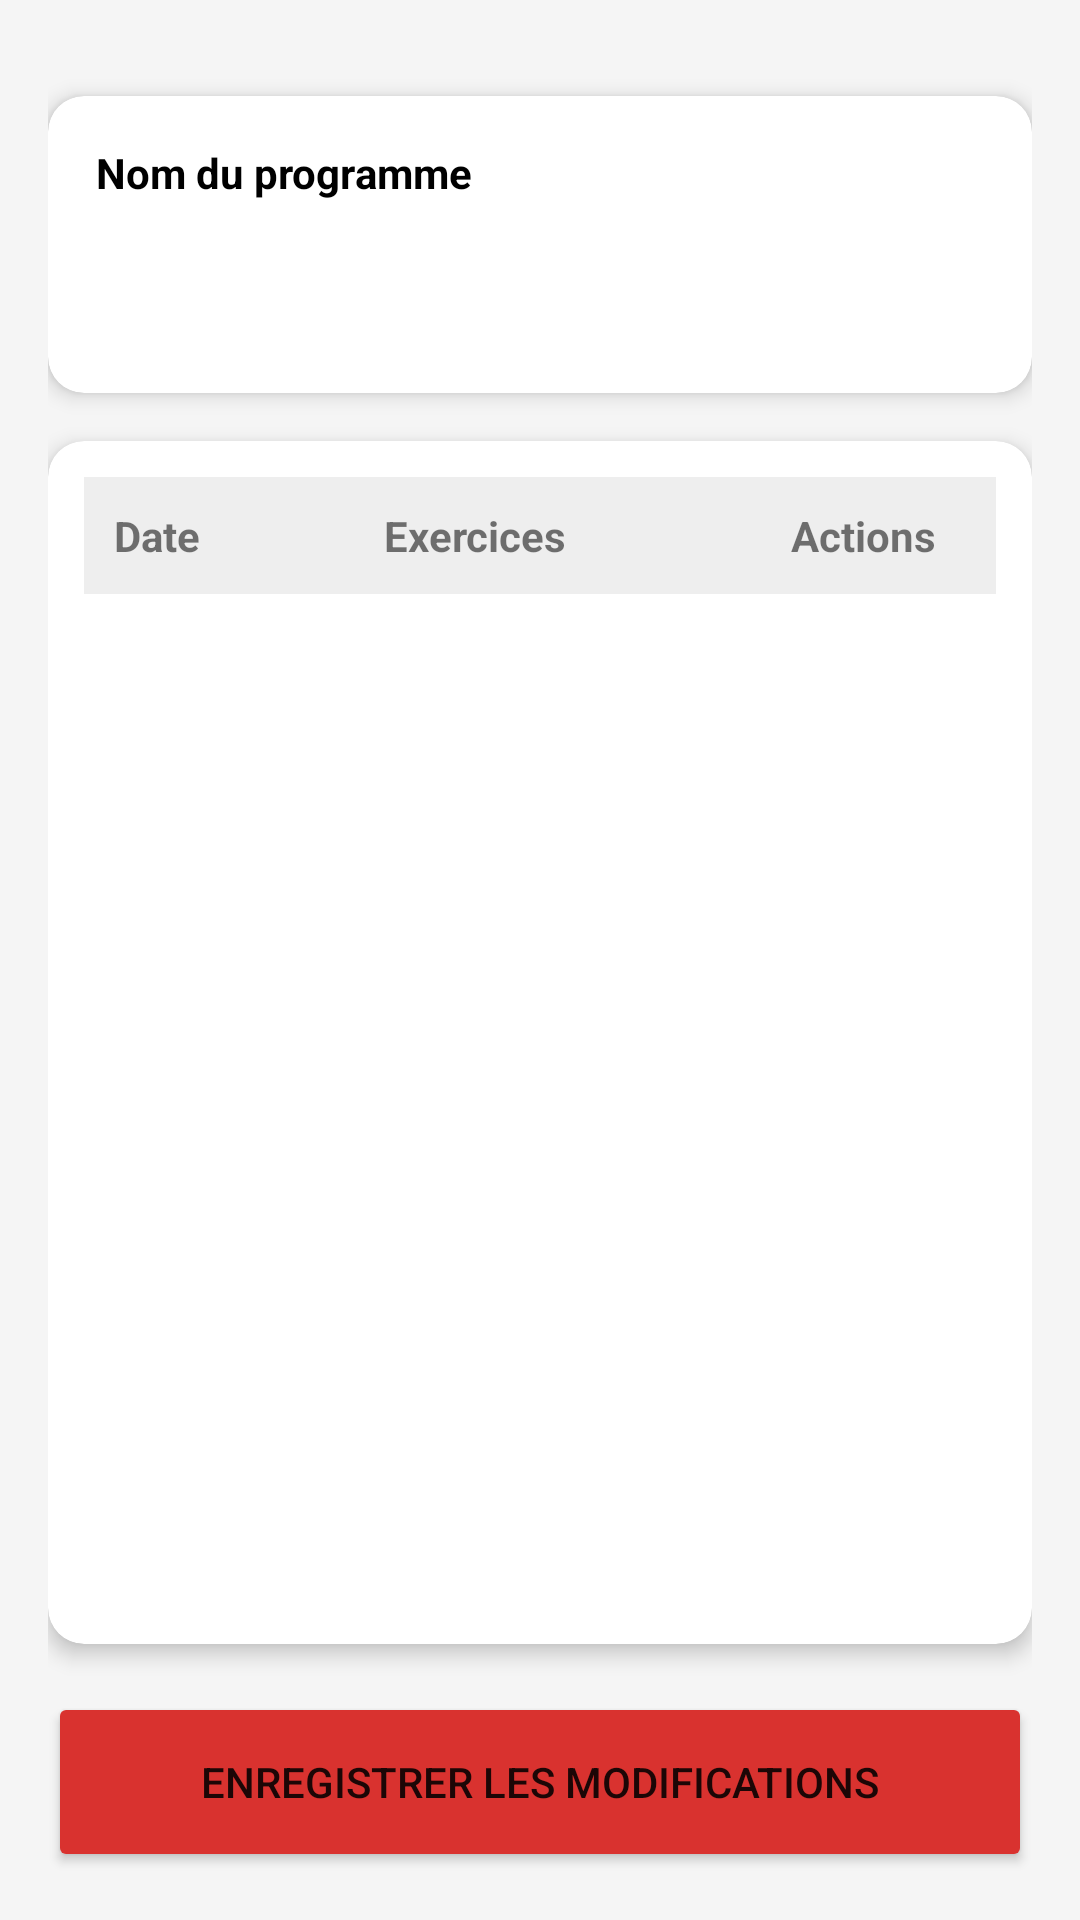

Android layout source for this screen:
<!-- AndroidManifest.xml: application theme Theme.FlexIT -->
<!-- res/layout/fragment_edit_program.xml -->
<?xml version="1.0" encoding="utf-8"?>
<androidx.constraintlayout.widget.ConstraintLayout xmlns:android="http://schemas.android.com/apk/res/android"
    xmlns:app="http://schemas.android.com/apk/res-auto"
    android:layout_width="match_parent"
    android:layout_height="match_parent"
    android:background="#F5F5F5"
    android:padding="16dp">

    <androidx.cardview.widget.CardView
        android:id="@+id/cardName"
        android:layout_width="0dp"
        android:layout_height="wrap_content"
        app:cardCornerRadius="12dp"
        app:cardElevation="4dp"
        app:layout_constraintWidth_max="600dp"
        app:layout_constraintStart_toStartOf="parent"
        app:layout_constraintEnd_toEndOf="parent"
        app:layout_constraintTop_toTopOf="parent"
        android:layout_marginTop="16dp">

        <LinearLayout
            android:layout_width="match_parent"
            android:layout_height="wrap_content"
            android:orientation="vertical"
            android:padding="16dp">
            <TextView
                android:layout_width="wrap_content"
                android:layout_height="wrap_content"
                android:text="@string/nom_du_programme"
                android:textStyle="bold"
                android:textColor="@color/black"
                android:textSize="14sp" />

            <EditText
                android:id="@+id/editProgramName"
                android:layout_width="match_parent"
                android:layout_height="wrap_content"
                android:background="@android:color/transparent"
                android:paddingTop="8dp"
                android:minHeight="48dp" />
        </LinearLayout>
    </androidx.cardview.widget.CardView>

    <androidx.cardview.widget.CardView
        android:id="@+id/cardSessions"
        android:layout_width="0dp"
        android:layout_height="0dp"
        android:layout_marginTop="16dp"
        android:layout_marginBottom="16dp"
        app:cardCornerRadius="12dp"
        app:cardElevation="4dp"
        app:layout_constraintWidth_max="600dp"
        app:layout_constraintTop_toBottomOf="@id/cardName"
        app:layout_constraintBottom_toTopOf="@id/btnSaveProgram"
        app:layout_constraintStart_toStartOf="parent"
        app:layout_constraintEnd_toEndOf="parent">

        <LinearLayout
            android:layout_width="match_parent"
            android:layout_height="match_parent"
            android:orientation="vertical"
            android:padding="12dp">
            <LinearLayout
                android:layout_width="match_parent"
                android:layout_height="wrap_content"
                android:orientation="horizontal"
                android:background="#EEEEEE"
                android:padding="10dp">

                <TextView android:layout_width="0dp" android:layout_height="wrap_content" android:layout_weight="1" android:text="Date" android:textStyle="bold" />
                <TextView android:layout_width="0dp" android:layout_height="wrap_content" android:layout_weight="1.5" android:text="Exercices" android:textStyle="bold" />
                <TextView android:layout_width="wrap_content" android:layout_height="wrap_content" android:text="Actions" android:textStyle="bold" android:paddingEnd="10dp"/>
            </LinearLayout>
        </LinearLayout>
    </androidx.cardview.widget.CardView>

    <Button
        android:id="@+id/btnSaveProgram"
        android:layout_width="0dp"
        android:layout_height="60dp"
        android:text="@string/enregistrer_les_modifications"
        android:backgroundTint="@color/red_500"
        app:layout_constraintWidth_max="600dp"
        app:layout_constraintStart_toStartOf="parent"
        app:layout_constraintEnd_toEndOf="parent"
        app:layout_constraintBottom_toBottomOf="parent"/>

</androidx.constraintlayout.widget.ConstraintLayout>
<!-- resources referenced by this layout -->
<resources>
  <color name="black">#FF000000</color>
  <color name="red_500">@color/flexit_red_500</color>
  <string name="enregistrer_les_modifications">ENREGISTRER LES MODIFICATIONS</string>
  <string name="nom_du_programme">Nom du programme</string>
  <style name="Theme.FlexIT" parent="Theme.MaterialComponents.DayNight.DarkActionBar">
          
          <item name="colorPrimary">@color/flexit_navy_500</item>
          <item name="colorPrimaryVariant">@color/flexit_navy_700</item>
          <item name="colorOnPrimary">@color/white</item>
          
          <item name="colorSecondary">@color/flexit_red_500</item>
          <item name="colorSecondaryVariant">@color/flexit_red_700</item>
          <item name="colorOnSecondary">@color/white</item>
          
          <item name="android:statusBarColor">?attr/colorPrimaryVariant</item>
      </style>
  <color name="flexit_red_500">#D9322F</color>
  <color name="flexit_navy_500">#2C3E50</color>
  <color name="flexit_navy_700">#1F2D3A</color>
  <color name="white">#FFFFFFFF</color>
  <color name="flexit_red_700">#A82321</color>
</resources>
